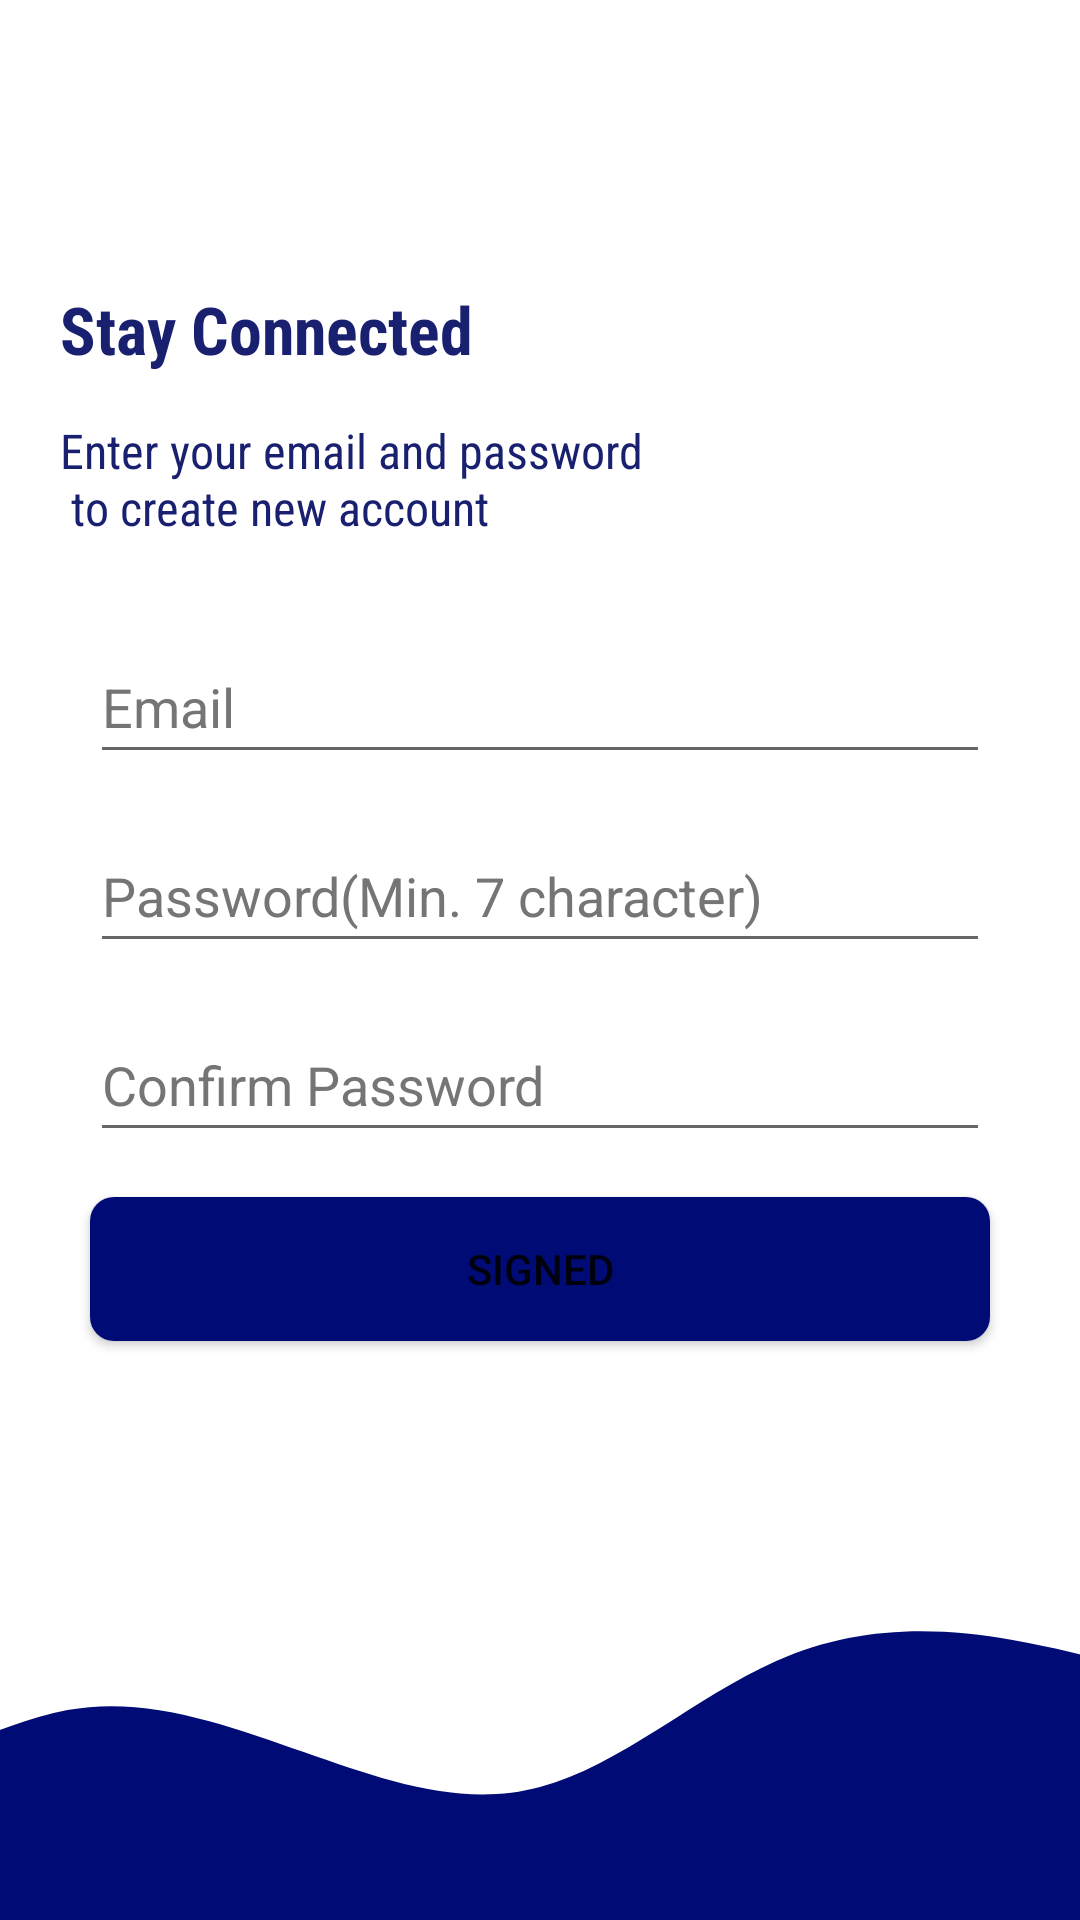

Produce the Android XML layout that renders to this screen, including the resource entries it uses.
<!-- AndroidManifest.xml: application theme Theme.QuizApp.NoActionBar -->
<!-- res/layout/activity_sign_up.xml -->
<?xml version="1.0" encoding="utf-8"?>
<androidx.constraintlayout.widget.ConstraintLayout xmlns:android="http://schemas.android.com/apk/res/android"
    xmlns:app="http://schemas.android.com/apk/res-auto"
    xmlns:tools="http://schemas.android.com/tools"
    android:layout_width="match_parent"
    android:layout_height="match_parent"
    tools:context=".activity.activity.LoginActivity">

    <LinearLayout
        android:id="@+id/linearLayout"
        android:layout_width="0dp"
        android:layout_height="0dp"
        android:orientation="vertical"
        android:padding="15dp"
        android:paddingTop="40dp"
        android:paddingBottom="40dp"
        app:layout_constraintBottom_toTopOf="@+id/imageView2"
        app:layout_constraintEnd_toEndOf="parent"
        app:layout_constraintStart_toStartOf="parent"
        app:layout_constraintTop_toTopOf="parent">


        <TextView
            android:id="@+id/signUpHeading"
            android:layout_width="match_parent"
            android:layout_height="wrap_content"
            android:layout_marginStart="5dp"
            android:layout_marginTop="80dp"
            android:fontFamily="sans-serif-condensed"
            android:text="@string/stay_connected"
            android:textColor="#18206F"
            android:textSize="22sp"
            android:textStyle="bold" />

        <TextView
            android:id="@+id/tv5"
            android:layout_width="match_parent"
            android:layout_height="wrap_content"
            android:layout_marginStart="5dp"
            android:layout_marginTop="15dp"
            android:fontFamily="sans-serif-condensed"
            android:text="@string/enter_your_email_and_password_n_to_creat_new_account"
            android:textColor="#18206F"
            android:textSize="16sp"

            />

        <EditText
            android:id="@+id/etSEmailAddress"
            android:layout_width="match_parent"
            android:layout_height="wrap_content"
            android:layout_marginLeft="15dp"
            android:layout_marginTop="30dp"
            android:layout_marginRight="15dp"
            android:autofillHints="emailAddress"
            android:ems="10"
            android:maxLines="1"
            android:hint="@string/email"
            android:inputType="textEmailAddress"
            android:minHeight="48dp"
            android:textColorHint="#757575" />

        <EditText
            android:id="@+id/etSPassword"
            android:layout_width="match_parent"
            android:layout_height="wrap_content"
            android:layout_marginLeft="15dp"
            android:layout_marginTop="15dp"
            android:layout_marginRight="15dp"
            android:autofillHints="password"
            android:ems="10"
            android:maxLines="1"
            android:hint="@string/password"
            android:inputType="textPassword"
            android:minHeight="48dp"
            android:textColorHint="#757575" />

        <EditText
            android:id="@+id/etSConfPassword"
            android:layout_width="match_parent"
            android:layout_height="wrap_content"
            android:layout_marginLeft="15dp"
            android:layout_marginTop="15dp"
            android:layout_marginRight="15dp"
            android:autofillHints="password"
            android:ems="10"
            android:maxLines="1"
            android:hint="@string/confirm_password"
            android:inputType="textPassword"
            android:minHeight="48dp"
            android:textColorHint="#757575"
            tools:ignore="TextContrastCheck" />

        <Button
            android:id="@+id/btnSSigned"
            android:layout_width="match_parent"
            android:layout_height="wrap_content"
            android:layout_margin="15dp"
            android:background="@drawable/btn_primary"
            android:text="@string/signed" />

        <TextView
            android:id="@+id/tvRedirectLogin"
            android:layout_width="match_parent"
            android:layout_height="wrap_content"
            android:gravity="center_horizontal"
            android:layout_margin="10dp"
            android:text="@string/already_have_an_account_login"
            android:textColor="#18206F"
            android:textSize="16sp" />
    </LinearLayout>

    <ImageView
        android:id="@+id/imageView2"
        android:layout_width="0dp"
        android:layout_height="140dp"
        android:contentDescription="@string/wave"
        android:scaleType="centerCrop"
        android:src="@drawable/ic_wave"
        app:layout_constraintBottom_toBottomOf="parent"
        app:layout_constraintEnd_toEndOf="parent"
        app:layout_constraintStart_toStartOf="parent" />


</androidx.constraintlayout.widget.ConstraintLayout>
<!-- resources referenced by this layout -->
<resources>
  <!-- drawable btn_primary (drawable) -->
  <?xml version="1.0" encoding="utf-8"?>
  <shape xmlns:android="http://schemas.android.com/apk/res/android">
  <solid android:color="@color/colorPrimaryButtonBg"/>
      <corners android:radius="8dp" />
      <size android:height="16dp"/>
  </shape>
  <!-- drawable ic_wave (drawable) -->
  <vector xmlns:android="http://schemas.android.com/apk/res/android"
      android:width="1440dp"
      android:height="320dp"
      android:viewportWidth="1440"
      android:viewportHeight="320">
    <path
        android:pathData="M0,96L30,122.7C60,149 120,203 180,208C240,213 300,171 360,160C420,149 480,171 540,192C600,213 660,235 720,218.7C780,203 840,149 900,122.7C960,96 1020,96 1080,106.7C1140,117 1200,139 1260,138.7C1320,139 1380,117 1410,106.7L1440,96L1440,320L1410,320C1380,320 1320,320 1260,320C1200,320 1140,320 1080,320C1020,320 960,320 900,320C840,320 780,320 720,320C660,320 600,320 540,320C480,320 420,320 360,320C300,320 240,320 180,320C120,320 60,320 30,320L0,320Z"
        android:fillColor="#000b76"/>
  </vector>
  <string name="already_have_an_account_login">Already have an account? Login</string>
  <string name="confirm_password">Confirm Password</string>
  <string name="email">Email</string>
  <string name="enter_your_email_and_password_n_to_creat_new_account">Enter your email and password\n to create new account</string>
  <string name="password">Password(Min. 7 character)</string>
  <string name="signed">Signed</string>
  <string name="stay_connected">Stay Connected</string>
  <string name="wave">Wave</string>
  <style name="Theme.QuizApp.NoActionBar" parent="Theme.MaterialComponents.DayNight.NoActionBar">
          
          <item name="colorPrimary">@color/colorPrimaryButtonBg</item>
          <item name="colorPrimaryVariant">@color/purple_500</item>
          <item name="colorOnPrimary">@color/white</item>
          
          <item name="colorSecondary">@color/teal_200</item>
          <item name="colorSecondaryVariant">@color/teal_700</item>
          <item name="colorOnSecondary">@color/black</item>
          
          <item name="android:statusBarColor" tools:targetApi="l">?attr/colorPrimaryVariant</item>
          
  
      </style>
  <color name="colorPrimaryButtonBg">#000b76</color>
  <color name="purple_500">#FF6200EE</color>
  <color name="white">#FFFFFFFF</color>
  <color name="teal_200">#FF03DAC5</color>
  <color name="teal_700">#FF018786</color>
  <color name="black">#FF000000</color>
</resources>
